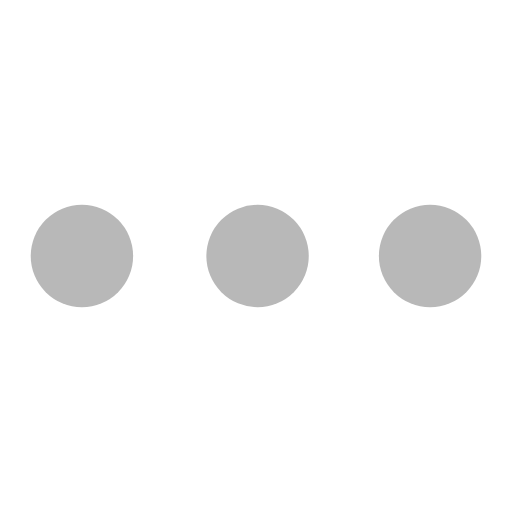
t = 0.00 s
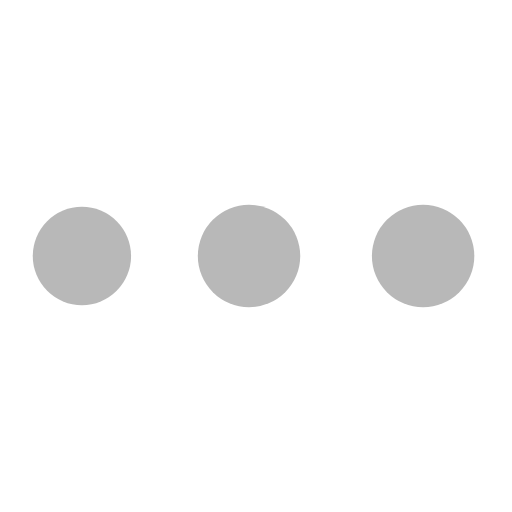
t = 0.33 s
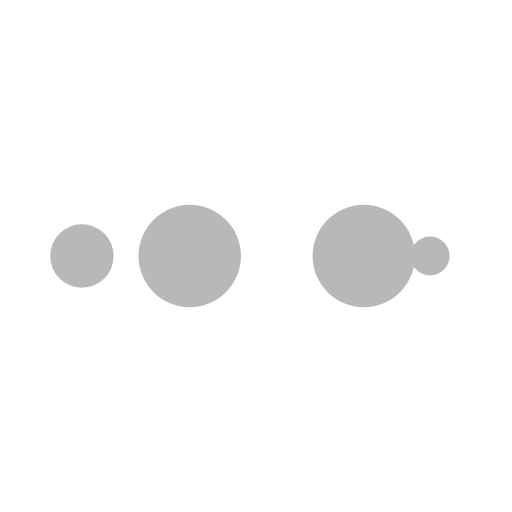
t = 0.55 s
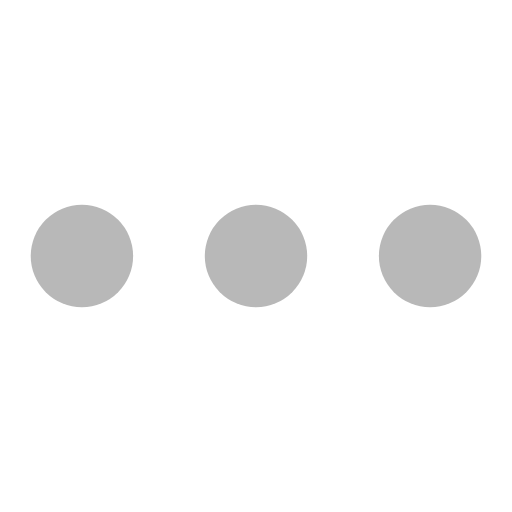
t = 0.88 s
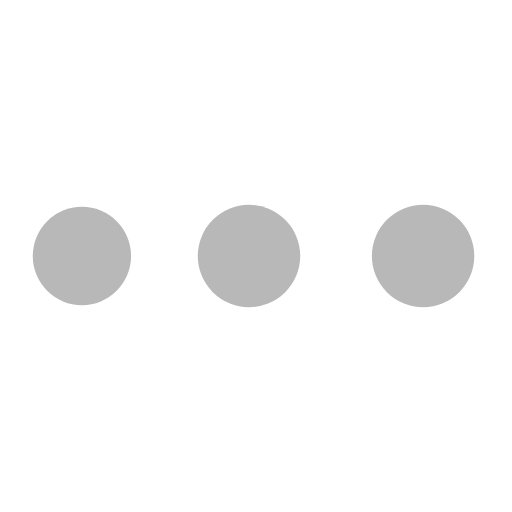
t = 1.21 s
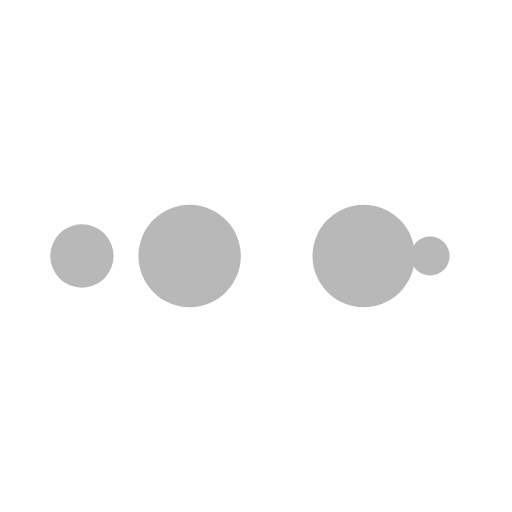
t = 1.43 s

The animated SVG that drew these frames (rendered in a browser with its animation timeline set to each time). Animation: 10 SMIL elements (animate=10); one cycle of 1.75 s, repeats indefinitely.

<?xml version="1.0" encoding="utf-8"?>
<svg xmlns="http://www.w3.org/2000/svg" xmlns:xlink="http://www.w3.org/1999/xlink" style="margin: auto; background: none; display: block; shape-rendering: auto;" width="104px" height="104px" viewBox="0 0 100 100" preserveAspectRatio="xMidYMid">
<circle cx="84" cy="50" r="10" fill="#b8b8b8">
    <animate attributeName="r" repeatCount="indefinite" dur="0.43859649122807015s" calcMode="spline" keyTimes="0;1" values="10;0" keySplines="0 0.5 0.5 1" begin="0s"></animate>
    <animate attributeName="fill" repeatCount="indefinite" dur="1.7543859649122806s" calcMode="discrete" keyTimes="0;0.25;0.5;0.75;1" values="#b8b8b8;#b8b8b8;#b8b8b8;#b8b8b8;#b8b8b8" begin="0s"></animate>
</circle><circle cx="16" cy="50" r="10" fill="#b8b8b8">
  <animate attributeName="r" repeatCount="indefinite" dur="1.7543859649122806s" calcMode="spline" keyTimes="0;0.25;0.5;0.75;1" values="0;0;10;10;10" keySplines="0 0.5 0.5 1;0 0.5 0.5 1;0 0.5 0.5 1;0 0.5 0.5 1" begin="0s"></animate>
  <animate attributeName="cx" repeatCount="indefinite" dur="1.7543859649122806s" calcMode="spline" keyTimes="0;0.25;0.5;0.75;1" values="16;16;16;50;84" keySplines="0 0.5 0.5 1;0 0.5 0.5 1;0 0.5 0.5 1;0 0.5 0.5 1" begin="0s"></animate>
</circle><circle cx="50" cy="50" r="10" fill="#b8b8b8">
  <animate attributeName="r" repeatCount="indefinite" dur="1.7543859649122806s" calcMode="spline" keyTimes="0;0.25;0.5;0.75;1" values="0;0;10;10;10" keySplines="0 0.5 0.5 1;0 0.5 0.5 1;0 0.5 0.5 1;0 0.5 0.5 1" begin="-0.43859649122807015s"></animate>
  <animate attributeName="cx" repeatCount="indefinite" dur="1.7543859649122806s" calcMode="spline" keyTimes="0;0.25;0.5;0.75;1" values="16;16;16;50;84" keySplines="0 0.5 0.5 1;0 0.5 0.5 1;0 0.5 0.5 1;0 0.5 0.5 1" begin="-0.43859649122807015s"></animate>
</circle><circle cx="84" cy="50" r="10" fill="#b8b8b8">
  <animate attributeName="r" repeatCount="indefinite" dur="1.7543859649122806s" calcMode="spline" keyTimes="0;0.25;0.5;0.75;1" values="0;0;10;10;10" keySplines="0 0.5 0.5 1;0 0.5 0.5 1;0 0.5 0.5 1;0 0.5 0.5 1" begin="-0.8771929824561403s"></animate>
  <animate attributeName="cx" repeatCount="indefinite" dur="1.7543859649122806s" calcMode="spline" keyTimes="0;0.25;0.5;0.75;1" values="16;16;16;50;84" keySplines="0 0.5 0.5 1;0 0.5 0.5 1;0 0.5 0.5 1;0 0.5 0.5 1" begin="-0.8771929824561403s"></animate>
</circle><circle cx="16" cy="50" r="10" fill="#b8b8b8">
  <animate attributeName="r" repeatCount="indefinite" dur="1.7543859649122806s" calcMode="spline" keyTimes="0;0.25;0.5;0.75;1" values="0;0;10;10;10" keySplines="0 0.5 0.5 1;0 0.5 0.5 1;0 0.5 0.5 1;0 0.5 0.5 1" begin="-1.3157894736842104s"></animate>
  <animate attributeName="cx" repeatCount="indefinite" dur="1.7543859649122806s" calcMode="spline" keyTimes="0;0.25;0.5;0.75;1" values="16;16;16;50;84" keySplines="0 0.5 0.5 1;0 0.5 0.5 1;0 0.5 0.5 1;0 0.5 0.5 1" begin="-1.3157894736842104s"></animate>
</circle>
<!-- [ldio] generated by https://loading.io/ --></svg>